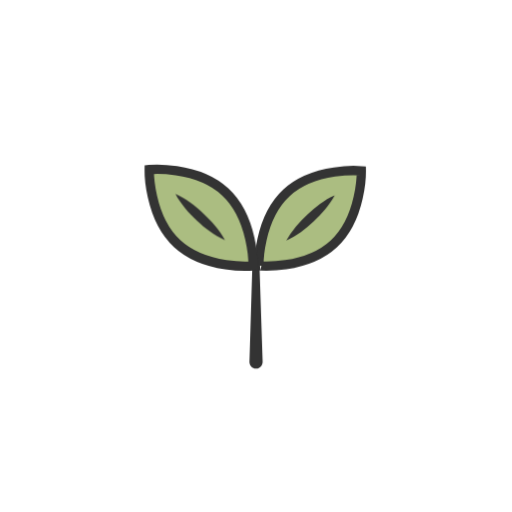
t = 0.00 s
t = 1.00 s: frame unchanged from t = 0.00 s, image omitted
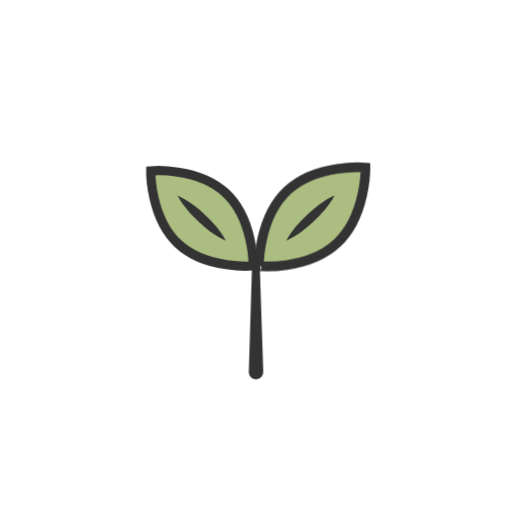
t = 1.13 s
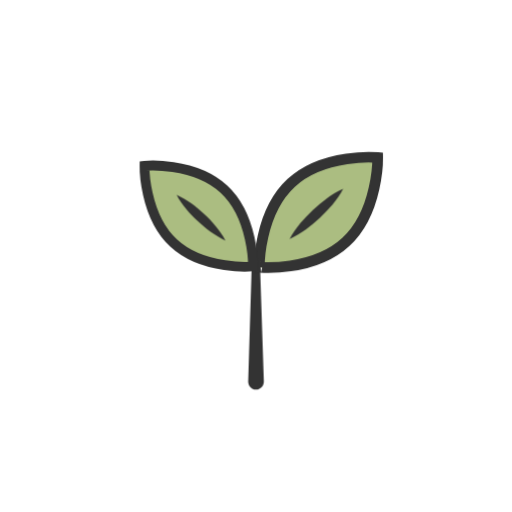
t = 1.25 s
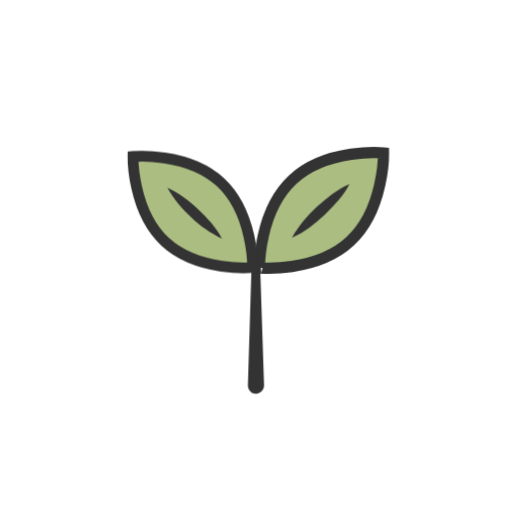
t = 1.38 s
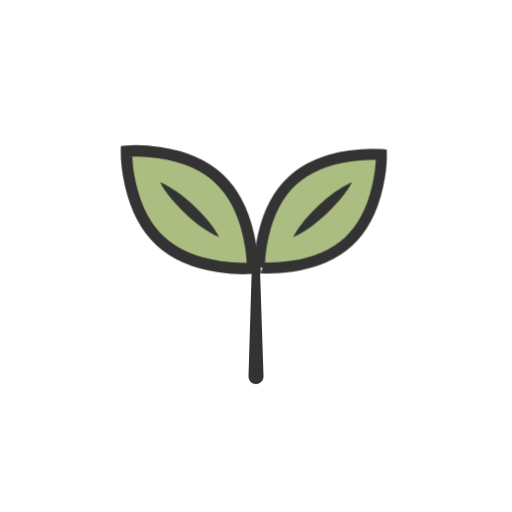
t = 1.63 s

The animated SVG that drew these frames (rendered in a browser with its animation timeline set to each time). Animation: 2 CSS @keyframes rules; one cycle of 2.00 s, repeats indefinitely.

<svg version="1.1" id="圖層_1" xmlns="http://www.w3.org/2000/svg" xmlns:xlink="http://www.w3.org/1999/xlink" x="0px" y="0px" viewBox="0 0 100 100" style="transform-origin: 50px 50px 0px;" xml:space="preserve"><g style="transform-origin: 50px 50px 0px;"><g style="transform-origin: 50px 50px 0px; transform: scale(0.6);"><g style="transform-origin: 50px 50px 0px;"><g><g style="transform-origin: 50px 50px 0px;"><g><g class="ld ld-breath" style="transform-origin: 50px 50px 0px; animation-duration: 1s; animation-delay: -1s; animation-direction: normal;"><path style="fill:#333" d="M47.5,90l1.1-36.2c0-0.8,0.7-1.4,1.4-1.3c0.7,0,1.3,0.6,1.3,1.3L52.5,90c0,1.4-1,2.5-2.4,2.6 s-2.5-1-2.6-2.4C47.5,90.1,47.5,90,47.5,90z" fill="rgb(51, 51, 51)"></path></g></g></g><g style="transform-origin: 50px 50px 0px;"><g><g class="ld ld-breath" style="transform-origin: 50px 50px 0px; animation-duration: 1s; animation-delay: -0.947368s; animation-direction: normal;"><path style="fill:#abbd81;stroke:#333;stroke-width:3.5;stroke-miterlimit:10" d="M79.4,45.4c-10.7,9.9-28.3,8.3-28.3,8.3 S50.8,36,61.5,26.1s28.3-8.3,28.3-8.3S90.1,35.5,79.4,45.4z" stroke="rgb(51, 51, 51)" fill="rgb(171, 189, 129)"></path></g><g style="transform-origin: 50px 50px 0px;"><g><g class="ld ld-breath" style="transform-origin: 50px 50px 0px; animation-duration: 1s; animation-delay: -0.894737s; animation-direction: normal;"><path style="fill:#333" d="M61.4,44.2c1-1.9,2.3-3.6,3.6-5.3c1.4-1.6,2.8-3.1,4.3-4.5c1.5-1.4,3.1-2.7,4.8-4 c1.7-1.2,3.5-2.4,5.5-3.2c-1,2-2.3,3.6-3.6,5.3c-1.4,1.6-2.8,3.1-4.3,4.5c-1.5,1.4-3.1,2.7-4.8,4C65.2,42.2,63.4,43.3,61.4,44.2z" fill="rgb(51, 51, 51)"></path></g></g></g></g></g><g style="transform-origin: 50px 50px 0px;"><g><g class="ld ld-breath" style="transform-origin: 50px 50px 0px; animation-duration: 1s; animation-delay: -0.842105s; animation-direction: normal;"><path style="fill:#abbd81;stroke:#333;stroke-width:3.5;stroke-miterlimit:10" d="M20.6,45.4c10.7,9.9,28.3,8.3,28.3,8.3 S49.2,36,38.5,26.1s-28.3-8.3-28.3-8.3S9.9,35.5,20.6,45.4z" stroke="rgb(51, 51, 51)" fill="rgb(171, 189, 129)"></path></g><g style="transform-origin: 50px 50px 0px;"><g><g class="ld ld-breath" style="transform-origin: 50px 50px 0px; animation-duration: 1s; animation-delay: -0.789474s; animation-direction: normal;"><path style="fill:#333" d="M38.6,44.2c-2-0.9-3.8-2-5.5-3.2c-1.7-1.2-3.3-2.6-4.8-4c-1.5-1.4-3-2.9-4.3-4.5 c-1.3-1.6-2.6-3.3-3.6-5.3c2,0.9,3.8,2,5.5,3.2c1.7,1.2,3.3,2.6,4.8,4c1.5,1.4,3,2.9,4.3,4.5C36.3,40.5,37.6,42.2,38.6,44.2z" fill="rgb(51, 51, 51)"></path></g></g></g></g></g><metadata xmlns:d="https://loading.io/stock/" class="ld ld-breath" style="transform-origin: 50px 50px 0px; animation-duration: 1s; animation-delay: -0.736842s; animation-direction: normal;">
<d:name class="ld ld-breath" style="transform-origin: 50px 50px 0px; animation-duration: 1s; animation-delay: -0.684211s; animation-direction: normal;">leaf</d:name>
<d:tags class="ld ld-breath" style="transform-origin: 50px 50px 0px; animation-duration: 1s; animation-delay: -0.631579s; animation-direction: normal;">leaf,plant,leaves,tree,bud,burgreen,shoot,sprout,stem,grow,newbie,tender</d:tags>
<d:license class="ld ld-breath" style="transform-origin: 50px 50px 0px; animation-duration: 1s; animation-delay: -0.578947s; animation-direction: normal;">cc-by</d:license>
<d:slug class="ld ld-breath" style="transform-origin: 50px 50px 0px; animation-duration: 1s; animation-delay: -0.526316s; animation-direction: normal;">ijxb1a</d:slug>
</metadata></g></g></g></g><style type="text/css" class="ld ld-breath" style="transform-origin: 50px 50px 0px; animation-duration: 1s; animation-delay: -0.473684s; animation-direction: normal;">@keyframes ld-breath {
  0% {
    -webkit-transform: scale(0.86);
    transform: scale(0.86);
  }
  50% {
    -webkit-transform: scale(1.06);
    transform: scale(1.06);
  }
  100% {
    -webkit-transform: scale(0.86);
    transform: scale(0.86);
  }
}
@-webkit-keyframes ld-breath {
  0% {
    -webkit-transform: scale(0.86);
    transform: scale(0.86);
  }
  50% {
    -webkit-transform: scale(1.06);
    transform: scale(1.06);
  }
  100% {
    -webkit-transform: scale(0.86);
    transform: scale(0.86);
  }
}
.ld.ld-breath {
  -webkit-animation: ld-breath 1s infinite;
  animation: ld-breath 1s infinite;
}
</style></svg>
